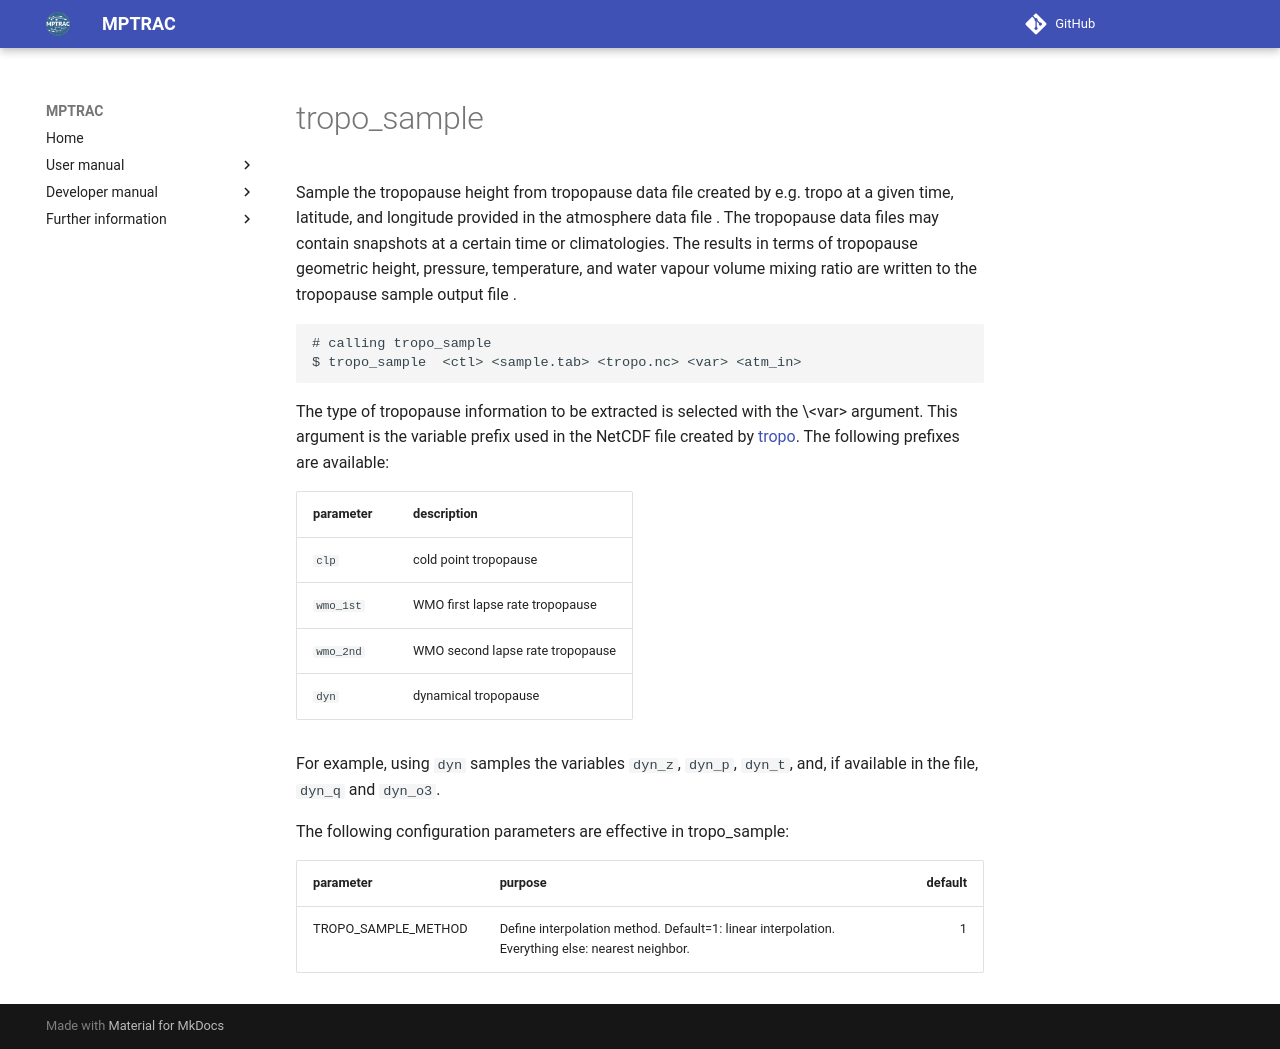

repository: slcs-jsc/mptrac · page: apps/tropo_sample/index.html · generator: mkdocs

# tropo_sample

Sample the tropopause height from tropopause data file <tropo.nc> created by e.g. tropo at a given time, latitude, and longitude provided in the atmosphere data file <atm_in>. The tropopause data files may contain snapshots at a certain time or climatologies. The results in terms of tropopause geometric height, pressure, temperature, and water vapour volume mixing ratio are written to the tropopause sample output file <sample.tab>.

```
# calling tropo_sample
$ tropo_sample  <ctl> <sample.tab> <tropo.nc> <var> <atm_in>
```

The type of tropopause information to be extracted is selected with the
\<var\> argument. This argument is the variable prefix used in the
NetCDF file created by [tropo](tropo.md). The following prefixes are
available:

| parameter | description |
| :--------- | :----------- |
| `clp` | cold point tropopause |
| `wmo_1st` | WMO first lapse rate tropopause |
| `wmo_2nd` | WMO second lapse rate tropopause |
| `dyn` | dynamical tropopause |

For example, using `dyn` samples the variables `dyn_z`, `dyn_p`,
`dyn_t`, and, if available in the file, `dyn_q` and `dyn_o3`.

The following configuration parameters are effective in tropo_sample:

| parameter |  purpose | default |
| :--------- | :-------- | --------: |
| TROPO_SAMPLE_METHOD | Define interpolation method. Default=1: linear interpolation. Everything else: nearest neighbor. | 1 |
